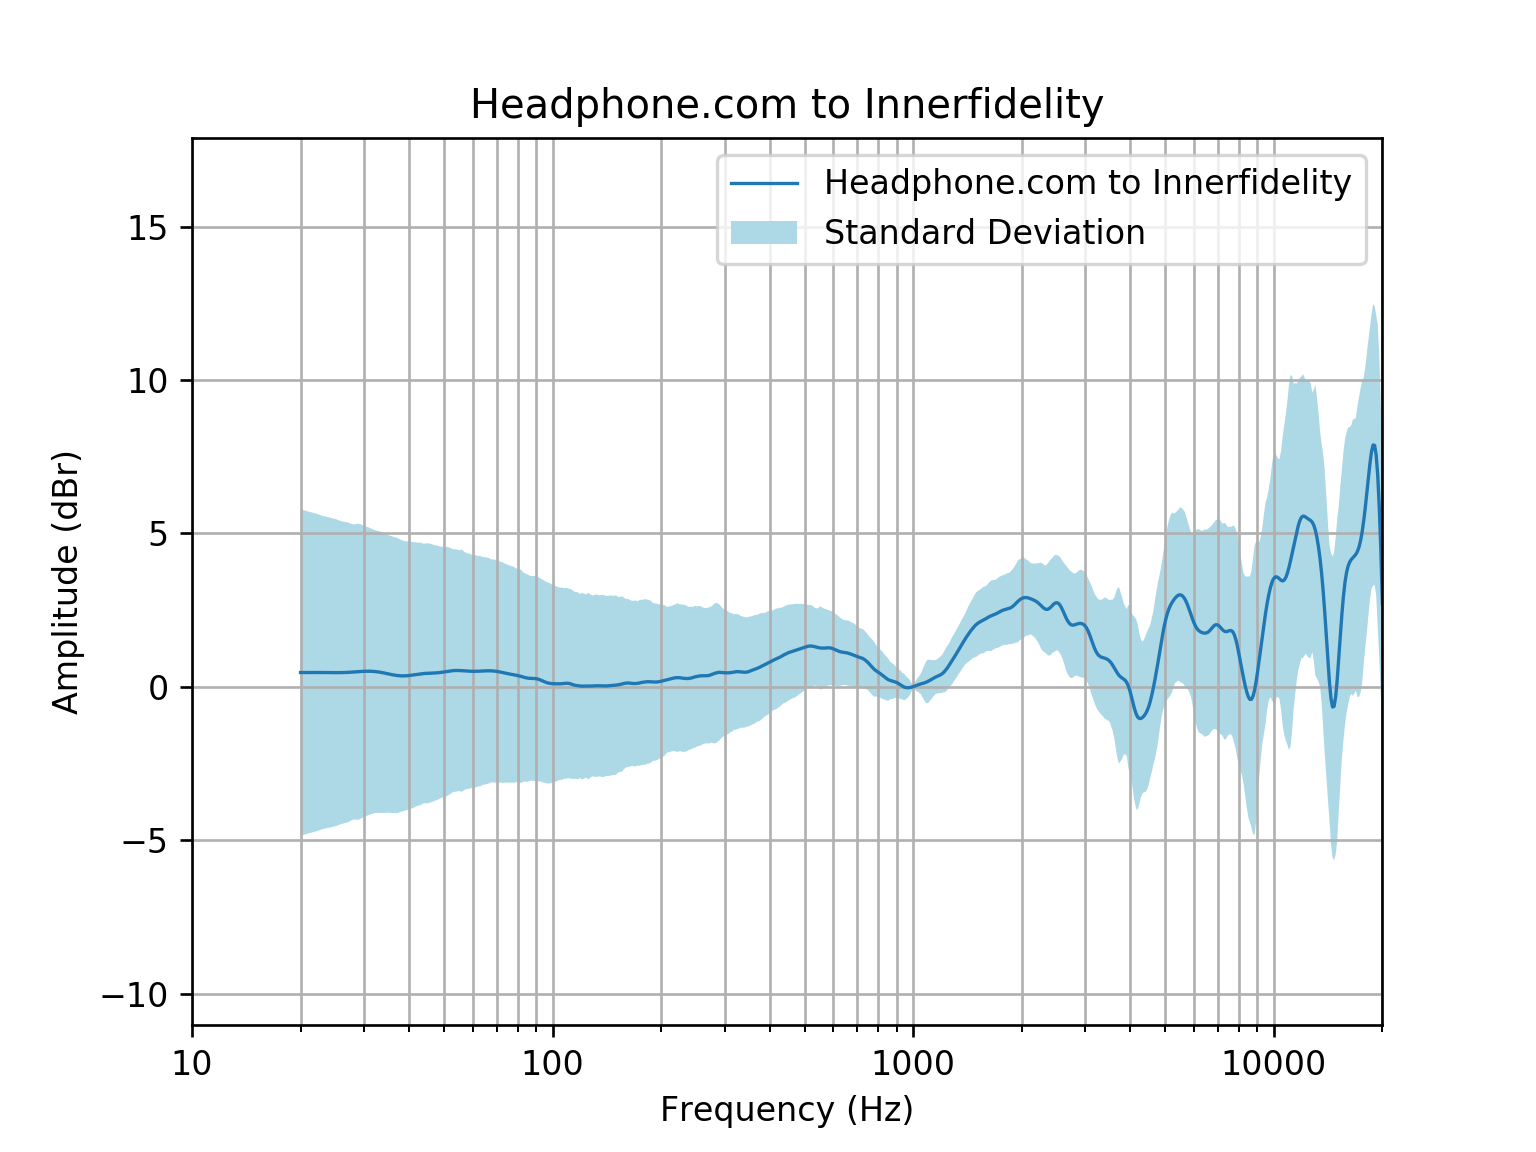

Values plotted in this chart, from the file beside it:
frequency, raw
20, 0.4642
21, 0.4653
22, 0.4657
23, 0.4652
24, 0.4627
25, 0.4607
26, 0.4619
27, 0.4684
28, 0.4798
29, 0.4932
30, 0.5038
31, 0.5068
32, 0.499
33, 0.48
34, 0.4523
35, 0.4205
36, 0.3905
37, 0.3675
38, 0.3554
39, 0.3556
40, 0.3663
41, 0.3839
42, 0.4034
43, 0.4204
44, 0.4325
45, 0.4395
46, 0.4437
47, 0.4482
48, 0.456
49, 0.4681
50, 0.484
51, 0.5009
52, 0.516
53, 0.5264
54, 0.5308
55, 0.5295
56, 0.5241
57, 0.5168
58, 0.51
59, 0.5051
60, 0.5029
61, 0.5034
62, 0.5061
63, 0.51
64, 0.5144
65, 0.5183
66, 0.5208
67, 0.521
68, 0.5181
69, 0.5117
70, 0.5018
71, 0.4889
72, 0.4738
73, 0.4579
74, 0.4423
75, 0.4278
76, 0.4149
77, 0.4032
78, 0.392
79, 0.3801
... 553 more rows
